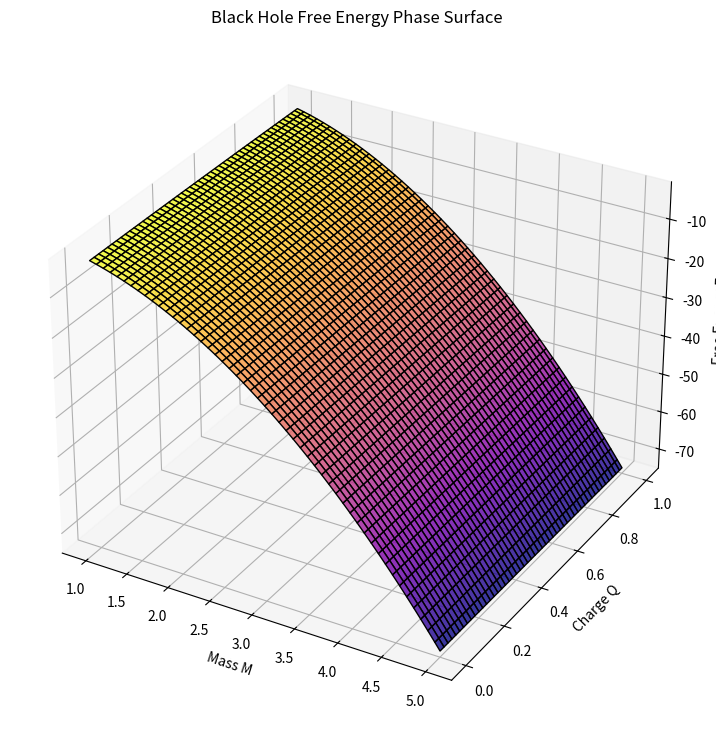

The matplotlib source for this figure:
import numpy as np
import scipy.optimize as opt
import matplotlib.pyplot as plt

# Constants (setting G = c = hbar = k_B = 1 for natural units)
G = 1  # Gravitational constant

# Define Free Energy for Reissner-Nordström Black Hole
def free_energy(mass, charge, entropy):
    """Compute the free energy of a charged black hole."""
    return mass - entropy / 4 - charge**2 / (2 * mass)

# Compute critical points
def critical_point_solver():
    """Find critical points where phase transitions occur."""
    def equations(vars):
        mass, entropy, charge = vars
        eq1 = mass - entropy / 4 - charge**2 / (2 * mass)  # Free energy
        eq2 = 1 - 1 / (4 * mass) - charge**2 / (2 * mass**2)  # dF/dM = 0
        eq3 = -1 / (4 * mass**2) + charge**2 / (mass**3)  # d²F/dM² = 0
        return [eq1, eq2, eq3]
    
    initial_guess = [1.0, 1.0, 0.5]
    sol = opt.root(equations, initial_guess, method='hybr') 
    if sol.success:
        return sol.x
    else:
        raise ValueError("Critical point solver did not converge.")

# Plot Free Energy Landscape
def plot_free_energy():
    masses = np.linspace(1, 5, 200)  
    charges = np.linspace(0, 1, 200)  
    M, Q = np.meshgrid(masses, charges)
    S = 4 * np.pi * M**2  # Entropy approximation
    F = free_energy(M, Q, S)
    
    fig = plt.figure(figsize=(12, 9))
    ax = fig.add_subplot(111, projection='3d')  
    ax.plot_surface(M, Q, F, cmap='plasma', edgecolor='k', alpha=0.8)  
    ax.set_xlabel('Mass M')
    ax.set_ylabel('Charge Q')
    ax.set_zlabel('Free Energy F')
    ax.set_title("Black Hole Free Energy Phase Surface")
    plt.show()

# Run calculations
try:
    critical_point = critical_point_solver()
    print("Critical Point (Mass, Entropy, Charge):", critical_point)
    plot_free_energy()
except ValueError as e:
    print("Error:", e)
